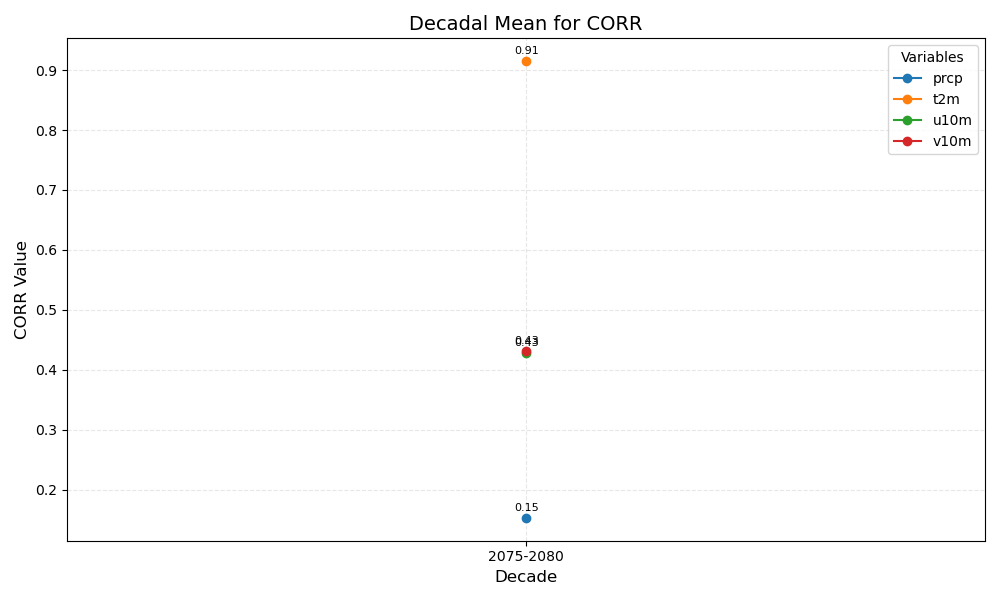

The file beside this chart, header and first rows:
year_bin	prcp	t2m	u10m	v10m
2075-2080	0.15	0.91	0.43	0.43
